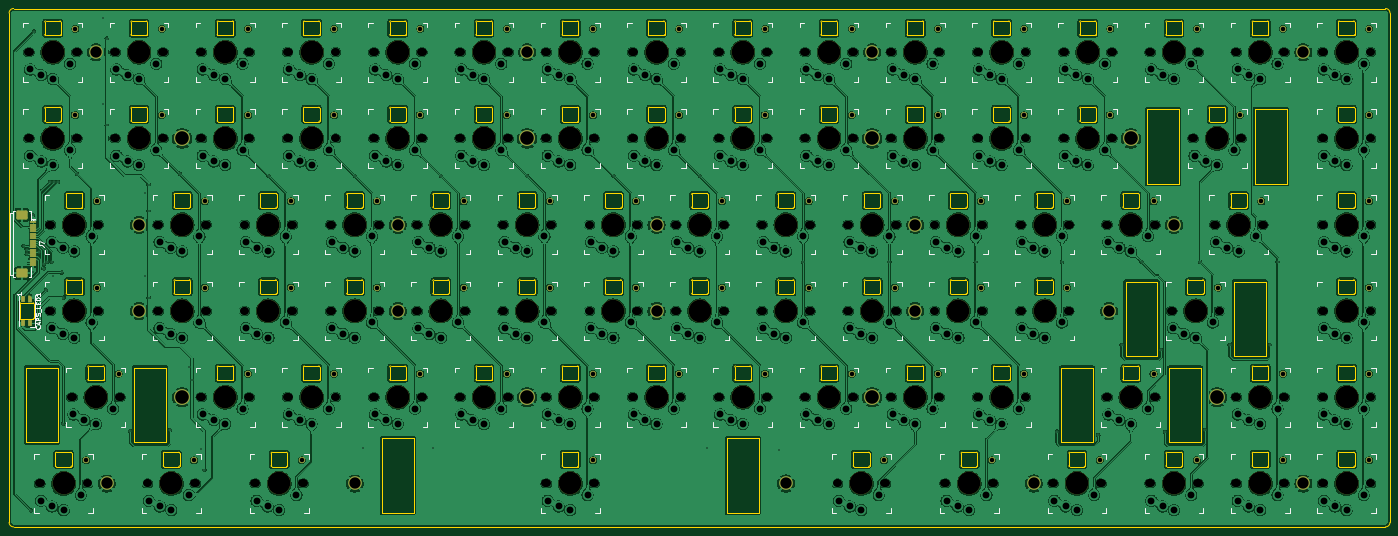
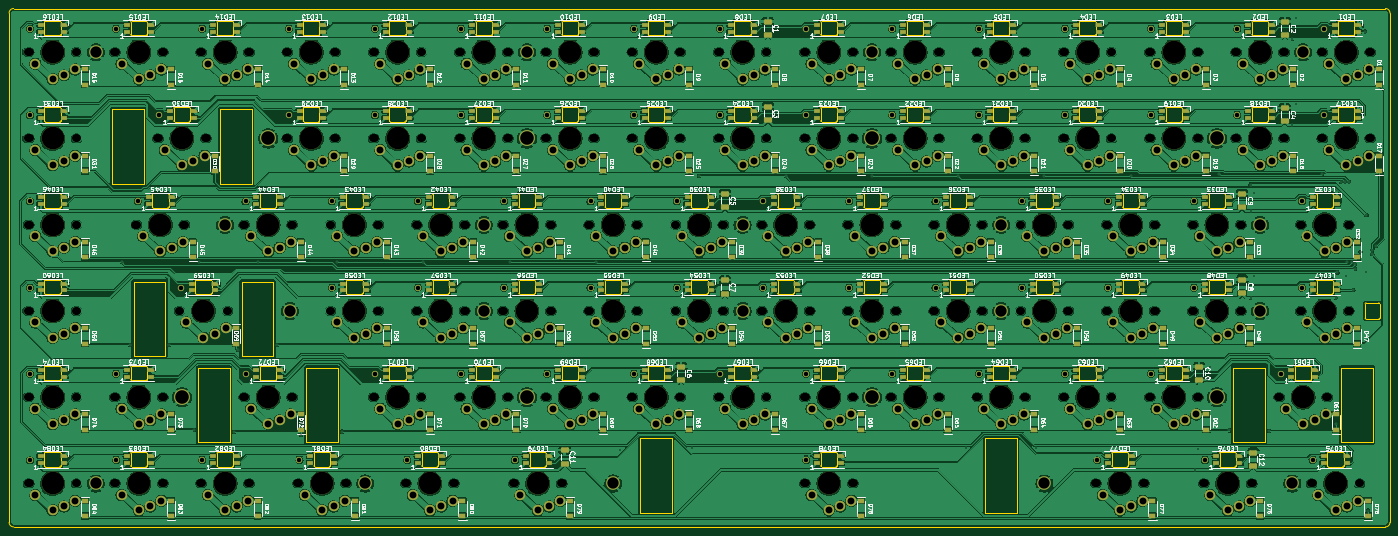
Circuit board: 11 layer files. Board 305.0 x 114.5 mm.
- bottom_copper: Custom Mechanical Keyboard-B_Cu.gbl (2178668 bytes)
- bottom_mask: Custom Mechanical Keyboard-B_Mask.gbs (32018 bytes)
- paste: Custom Mechanical Keyboard-B_Paste.gbp (17035 bytes)
- bottom_silk: Custom Mechanical Keyboard-B_Silkscreen.gbo (431962 bytes)
- outline: Custom Mechanical Keyboard-Edge_Cuts.gm1 (32390 bytes)
- top_copper: Custom Mechanical Keyboard-F_Cu.gtl (2250800 bytes)
- top_mask: Custom Mechanical Keyboard-F_Mask.gts (9279 bytes)
- paste: Custom Mechanical Keyboard-F_Paste.gtp (3276 bytes)
- top_silk: Custom Mechanical Keyboard-F_Silkscreen.gto (48583 bytes)
- drill: Custom Mechanical Keyboard-NPTH.drl (1597 bytes)
- drill: Custom Mechanical Keyboard-PTH.drl (14657 bytes)

=== bottom_copper: Custom Mechanical Keyboard-B_Cu.gbl (2178668 bytes, source omitted) ===
=== bottom_mask: Custom Mechanical Keyboard-B_Mask.gbs (32018 bytes, source omitted) ===
=== paste: Custom Mechanical Keyboard-B_Paste.gbp (17035 bytes, source omitted) ===
=== bottom_silk: Custom Mechanical Keyboard-B_Silkscreen.gbo (431962 bytes, source omitted) ===
=== outline: Custom Mechanical Keyboard-Edge_Cuts.gm1 (32390 bytes, source omitted) ===
=== top_copper: Custom Mechanical Keyboard-F_Cu.gtl (2250800 bytes, source omitted) ===
=== top_mask: Custom Mechanical Keyboard-F_Mask.gts (9279 bytes, source omitted) ===
=== paste: Custom Mechanical Keyboard-F_Paste.gtp (3276 bytes, source withheld) ===
=== top_silk: Custom Mechanical Keyboard-F_Silkscreen.gto (48583 bytes, source omitted) ===
=== drill: Custom Mechanical Keyboard-NPTH.drl ===
M48
; DRILL file {KiCad 9.0.4} date 2025-10-26T15:50:13+0800
; FORMAT={-:-/ absolute / metric / decimal}
; #@! TF.CreationDate,2025-10-26T15:50:13+08:00
; #@! TF.GenerationSoftware,Kicad,Pcbnew,9.0.4
; #@! TF.FileFunction,NonPlated,1,2,NPTH
FMAT,2
METRIC
; #@! TA.AperFunction,NonPlated,NPTH,ComponentDrill
T1C5.000
%
G90
G05
T1
X76.2Y-57.15
X76.2Y-76.2
X78.581Y-152.4
X80.962Y-95.25
X80.962Y-114.3
X85.725Y-133.35
X95.25Y-57.15
X95.25Y-76.2
X102.394Y-152.4
X104.775Y-95.25
X104.775Y-114.3
X114.3Y-57.15
X114.3Y-76.2
X114.3Y-133.35
X123.825Y-95.25
X123.825Y-114.3
X126.206Y-152.4
X133.35Y-57.15
X133.35Y-76.2
X133.35Y-133.35
X142.875Y-95.25
X142.875Y-114.3
X152.4Y-57.15
X152.4Y-76.2
X152.4Y-133.35
X161.925Y-95.25
X161.925Y-114.3
X171.45Y-57.15
X171.45Y-76.2
X171.45Y-133.35
X180.975Y-95.25
X180.975Y-114.3
X190.5Y-57.15
X190.5Y-76.2
X190.5Y-133.35
X190.5Y-152.4
X200.025Y-95.25
X200.025Y-114.3
X209.55Y-57.15
X209.55Y-76.2
X209.55Y-133.35
X219.075Y-95.25
X219.075Y-114.3
X228.6Y-57.15
X228.6Y-76.2
X228.6Y-133.35
X238.125Y-95.25
X238.125Y-114.3
X247.65Y-57.15
X247.65Y-76.2
X247.65Y-133.35
X254.794Y-152.4
X257.175Y-95.25
X257.175Y-114.3
X266.7Y-57.15
X266.7Y-76.2
X266.7Y-133.35
X276.225Y-95.25
X276.225Y-114.3
X278.606Y-152.4
X285.75Y-57.15
X285.75Y-76.2
X285.75Y-133.35
X295.275Y-95.25
X295.275Y-114.3
X302.419Y-152.4
X304.8Y-57.15
X304.8Y-76.2
X314.325Y-95.25
X314.325Y-133.35
X323.85Y-57.15
X323.85Y-152.4
X328.613Y-114.3
X333.375Y-76.2
X338.137Y-95.25
X342.9Y-57.15
X342.9Y-133.35
X342.9Y-152.4
X361.95Y-57.15
X361.95Y-76.2
X361.95Y-95.25
X361.95Y-114.3
X361.95Y-133.35
X361.95Y-152.4
M30

=== drill: Custom Mechanical Keyboard-PTH.drl (14657 bytes, source withheld) ===
